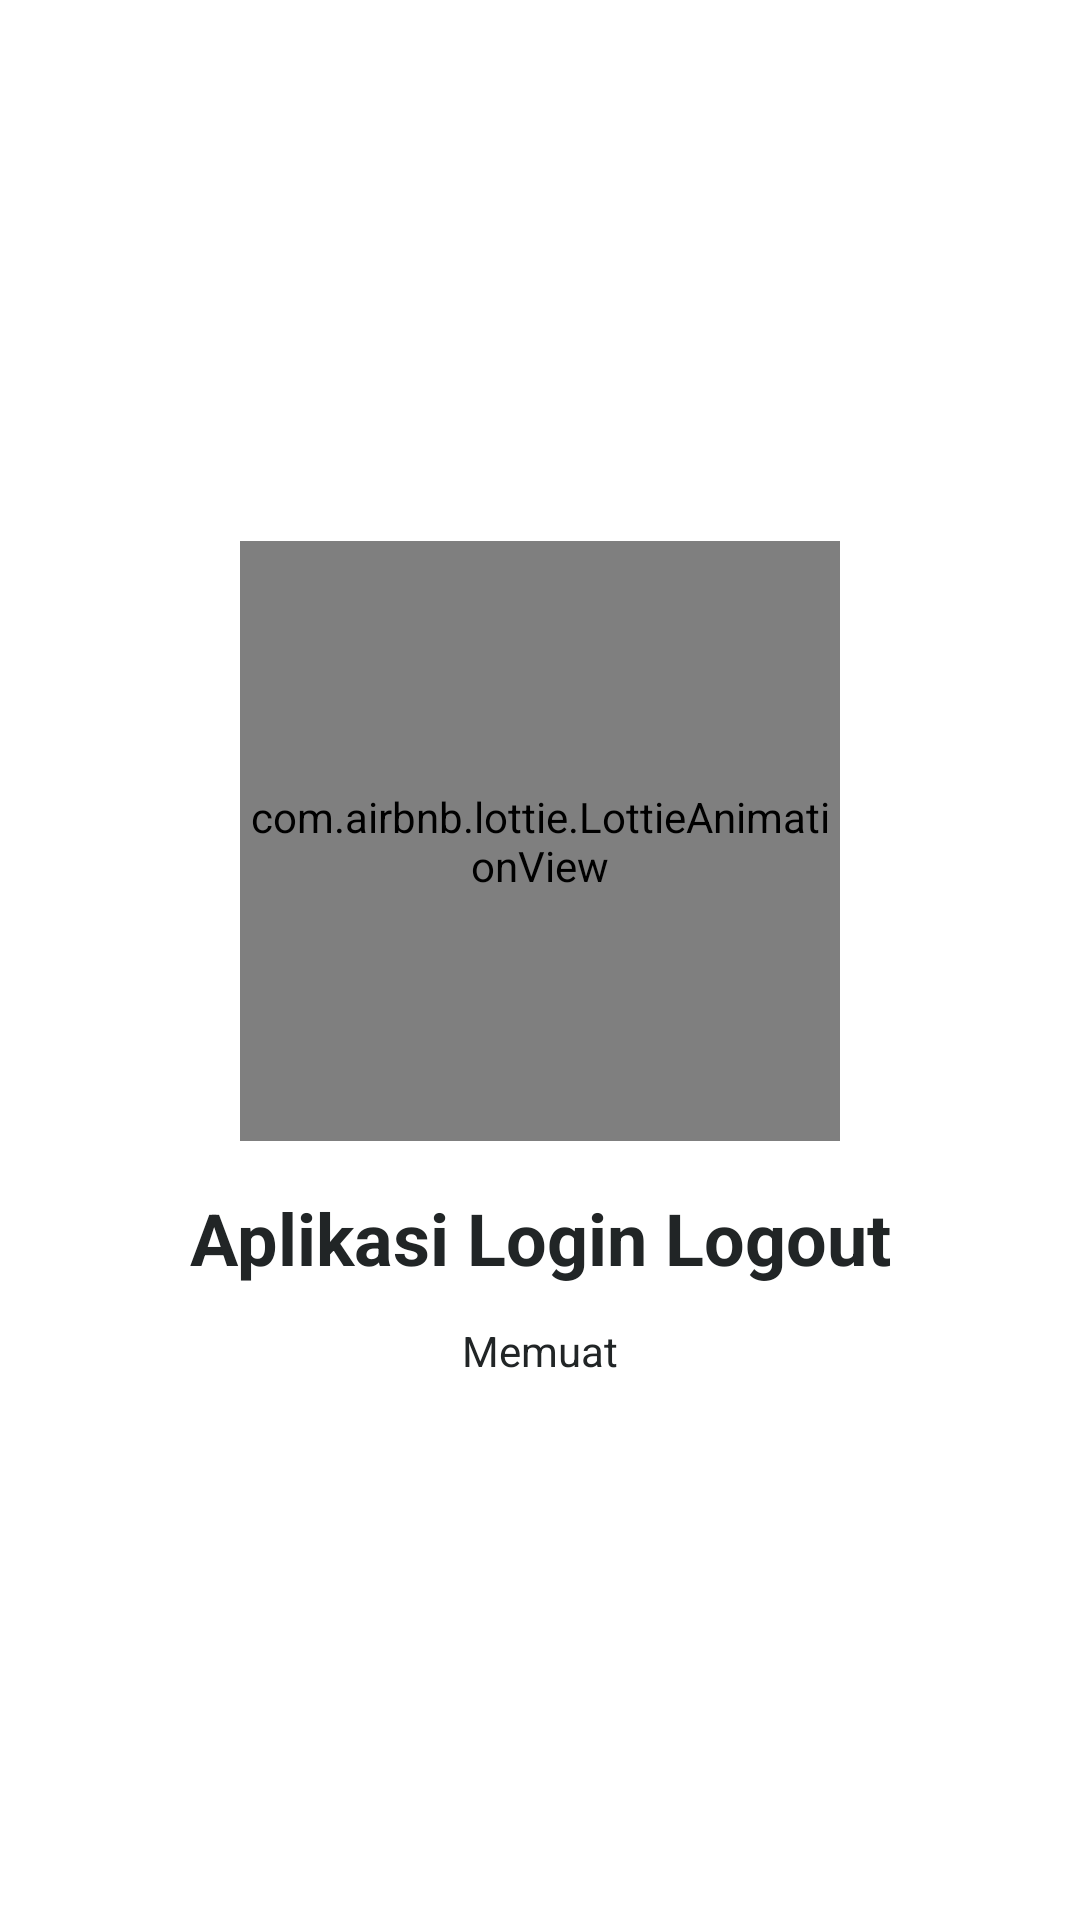

This screen was rendered from an Android layout file. Write that file and the resources it references.
<!-- AndroidManifest.xml: application theme Theme.LoginLogoutProject -->
<!-- res/layout/activity_splash_screen.xml -->
<?xml version="1.0" encoding="utf-8"?>
<LinearLayout xmlns:android="http://schemas.android.com/apk/res/android"
    xmlns:app="http://schemas.android.com/apk/res-auto"
    xmlns:tools="http://schemas.android.com/tools"
    android:id="@+id/main"
    android:layout_width="match_parent"
    android:layout_height="match_parent"
    tools:context=".SplashScreenActivity"
    android:orientation="vertical"
    android:background="@color/white"
    android:padding="32dp"
    android:gravity="center">

    <com.airbnb.lottie.LottieAnimationView
        android:id="@+id/lottie_view"
        android:layout_width="200dp"
        android:layout_height="200dp"
        android:layout_gravity="center"
        app:lottie_rawRes="@raw/anim_splash"
        app:lottie_loop="true"
        app:lottie_autoPlay="true"
        />

    <TextView
        android:id="@+id/text_nama_aplikasi"
        android:layout_width="match_parent"
        android:layout_height="wrap_content"
        android:text="Aplikasi Login Logout"
        android:textSize="24sp"
        android:textStyle="bold"
        android:gravity="center"
        android:layout_marginTop="16dp"
        android:textColor="#212526"
        />

    <TextView
        android:id="@+id/text_loading"
        android:layout_width="match_parent"
        android:layout_height="wrap_content"
        android:text="Memuat"
        android:gravity="center"
        android:layout_marginTop="12dp"
        android:textColor="#212526"
        />

</LinearLayout>
<!-- resources referenced by this layout -->
<resources>
  <style name="Theme.LoginLogoutProject" parent="Base.Theme.LoginLogoutProject" />
  <style name="Base.Theme.LoginLogoutProject" parent="Theme.Material3.Light.NoActionBar">
          
          
      </style>
  <!-- not gathered from this repository: default colours our renderer supplied (Android Studio template values) -->
  <color name="white">#FFFFFFFF</color>
</resources>
